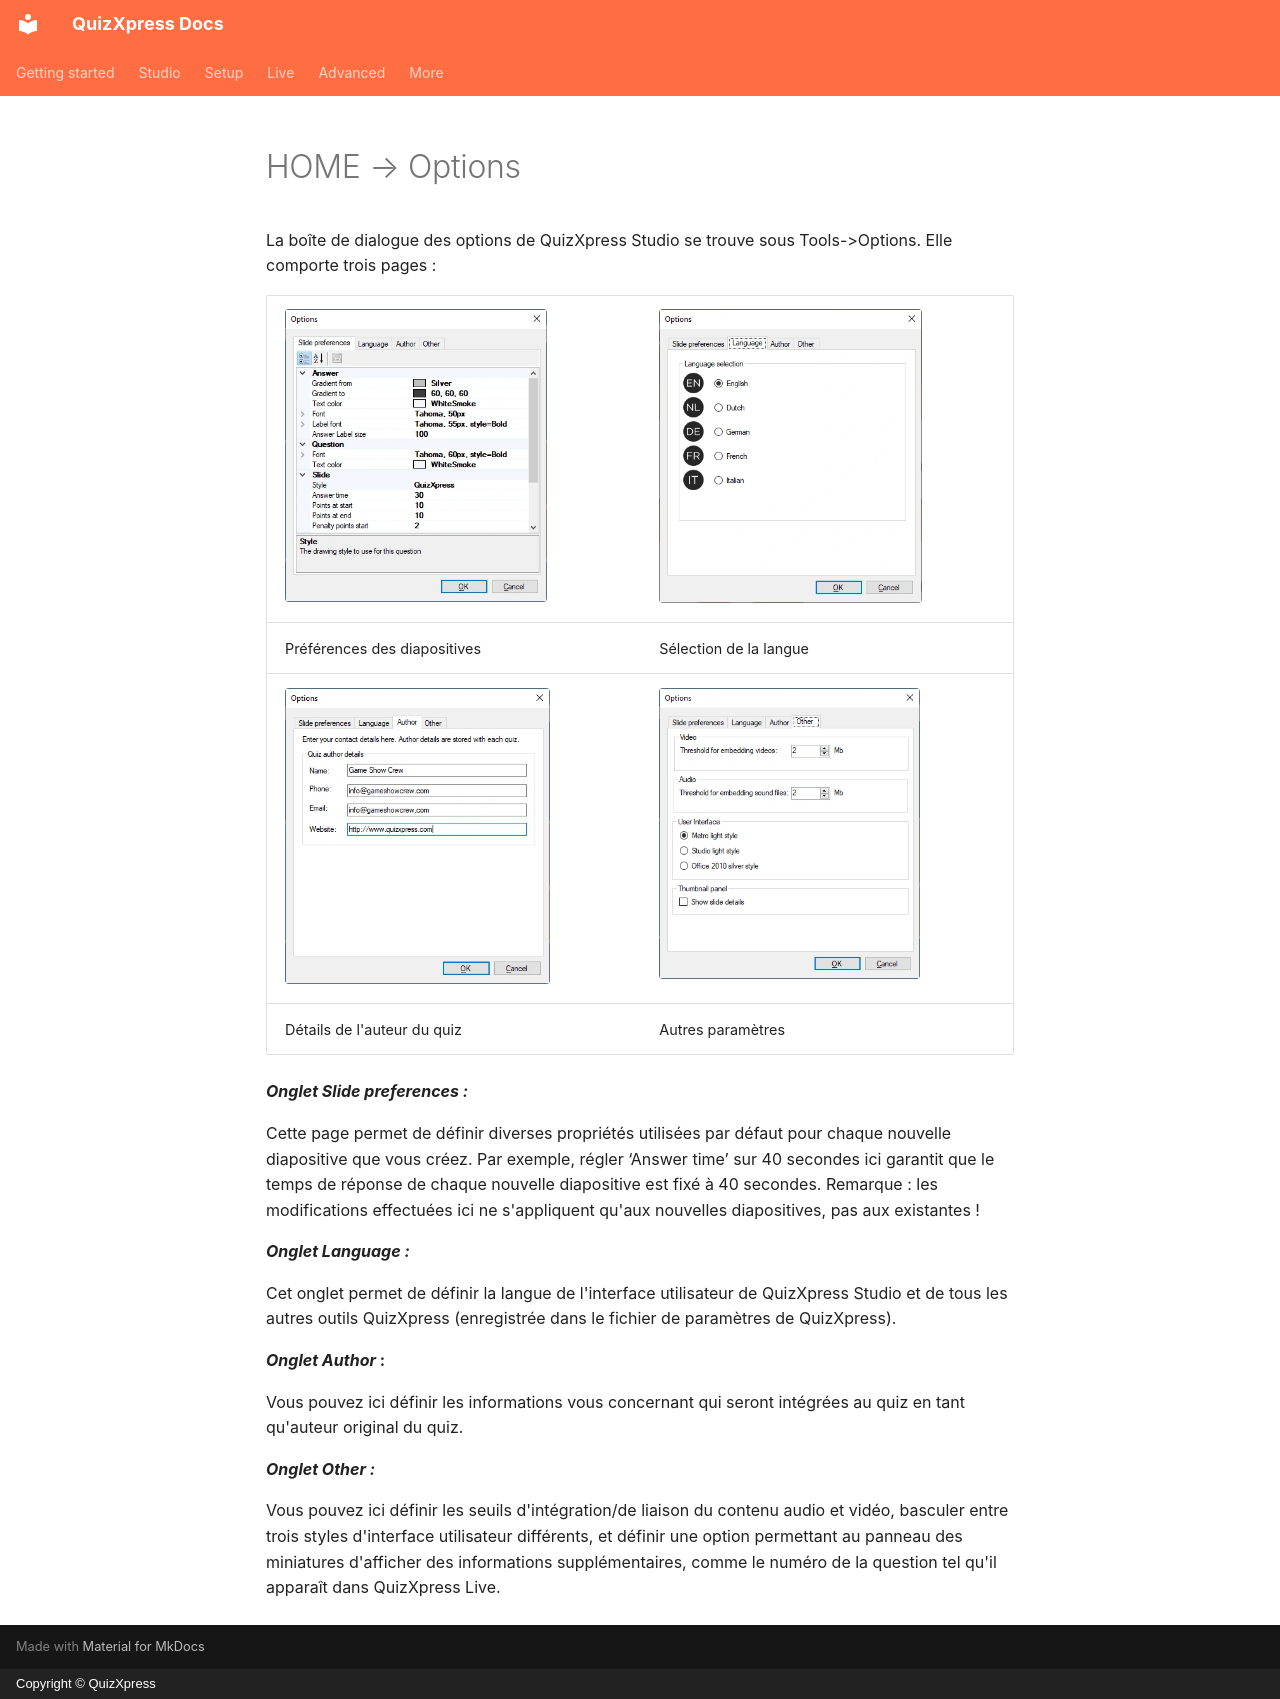

repository: gameshowcrew/quizxpress-docs · page: studio/other-functionality/home-options.fr/index.html · generator: mkdocs · copyright: Copyright © QuizXpress

# HOME → Options

La boîte de dialogue des options de QuizXpress Studio se trouve sous Tools->Options. Elle comporte trois pages :

| ![](../../assets/images/image294.webp){ width="262" loading=lazy }  | ![](../../assets/images/image295.webp){ width="263" loading=lazy }  |
|---------------------------------------------------------------------------------|---------------------------------------------------------------------------------|
| Préférences des diapositives                                                    | Sélection de la langue                                                          |
| ![](../../assets/images/image296.webp){ width="265" loading=lazy } | ![](../../assets/images/image297.webp){ width="261" loading=lazy } |
| Détails de l'auteur du quiz                                                     | Autres paramètres                                                               |

***Onglet Slide preferences :***

Cette page permet de définir diverses propriétés utilisées par défaut pour chaque nouvelle diapositive que vous créez. Par exemple, régler ‘Answer time’ sur 40 secondes ici garantit que le temps de réponse de chaque nouvelle diapositive est fixé à 40 secondes. Remarque : les modifications effectuées ici ne s'appliquent qu'aux nouvelles diapositives, pas aux existantes !

***Onglet Language :***

Cet onglet permet de définir la langue de l'interface utilisateur de QuizXpress Studio et de tous les autres outils QuizXpress (enregistrée dans le fichier de paramètres de QuizXpress).

***Onglet Author* :**

Vous pouvez ici définir les informations vous concernant qui seront intégrées au quiz en tant qu'auteur original du quiz.

***Onglet Other :***

Vous pouvez ici définir les seuils d'intégration/de liaison du contenu audio et vidéo, basculer entre trois styles d'interface utilisateur différents, et définir une option permettant au panneau des miniatures d'afficher des informations supplémentaires, comme le numéro de la question tel qu'il apparaît dans QuizXpress Live.
